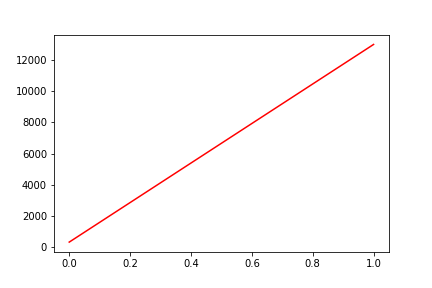

Data behind this chart, as committed beside it:
, date, assets
0, 0, 328.7
1, 20130416, 12983
